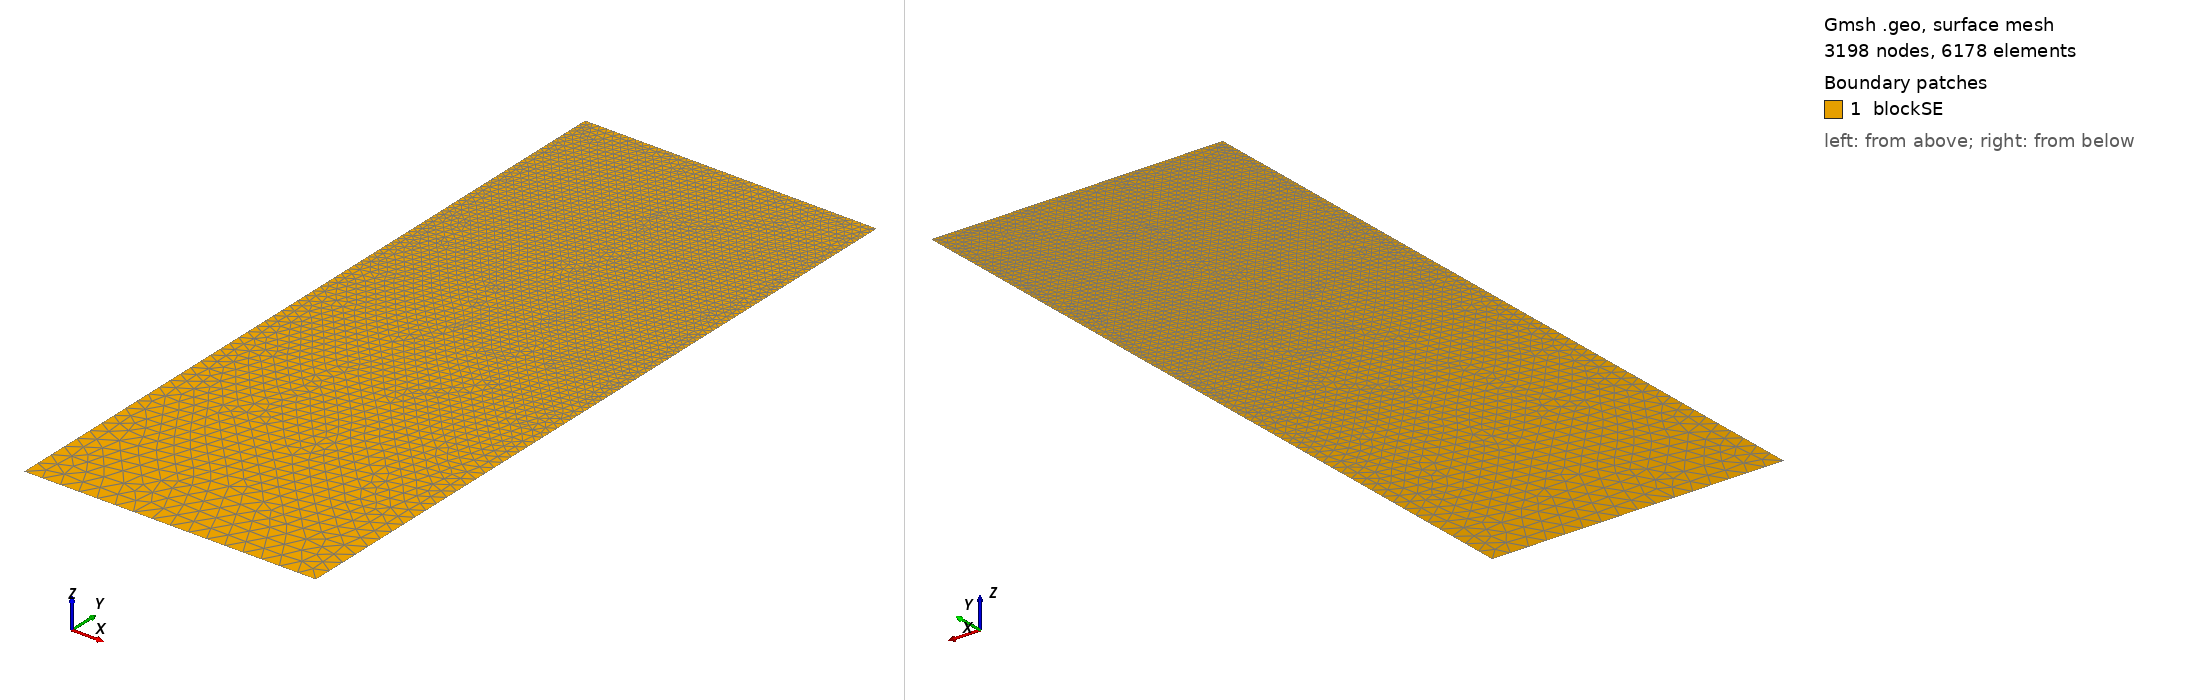

Gmsh geometry script, surface-meshed: 3198 nodes, 6178 surface elements. Boundary patches (legend numbers): 1 blockSE. Left view from above one corner, right view from below the opposite corner. Legend entries are the model's physical surfaces. The drawing asked Gmsh for element sizes between 1% and 20% of the model's largest extent; the script's own settings can give other sizes.

=== t36.geo (drawn) ===
/// Build a 2D model with micro-electrode

//SetFactory("OpenCASCADE");

// Parameters
hSE  = 20.0;  // thickness of the SE, in unit um
wSE  = 8.0;  // width of the SE, in unit um
hLi  = 4.2594;    // initial height of the Li in the pore, in unit um
rp   = 0.05;  // the round radius at corner point, in unit um
mSE  = 0.5;  // mesh characteristic length for SE out boundaries
mAnd = 0.05;  // mesh characteristic length for micro-probe

//**** Create points **/
// Create points for the boundary
Point(1) = {0, 0, 0, mSE};            Point(2) = {wSE, 0, 0, mSE};
Point(3) = {wSE, hSE-hLi, 0, mAnd};   Point(4) = {wSE, hSE-rp, 0, mAnd}; 
Point(5) = {wSE-rp, hSE-rp, 0, mAnd}; Point(6) = {wSE-rp, hSE, 0, mAnd}; 
Point(7) = {0, hSE, 0, mAnd};

//***** Create lines **/
// Creat lines for the boundary
Line(1)   = {1, 2};     Line(2)   = {2, 3};
Line(3)   = {3, 4};     Circle(4) = {4, 5, 6};  
Line(5)   = {6, 7};     Line(6)   = {7, 1};

//*** Create loops from lines **/
Curve Loop(6) = {1, 2, 3, 4, 5, 6};   // Outer boundary

//*** Create blocks from lines **/
Plane Surface(1) = {6}; // creat block SE

//*** Physical names **/
Physical Curve("SE_btm")     = {1};
Physical Curve("SE_right")   = {2};
//Physical Curve("SE_top")     = {3};
Physical Curve("SE_left")    = {6};
Physical Curve("And_btm")    = {3, 4, 5};
Physical Surface("blockSE")  = {1};
